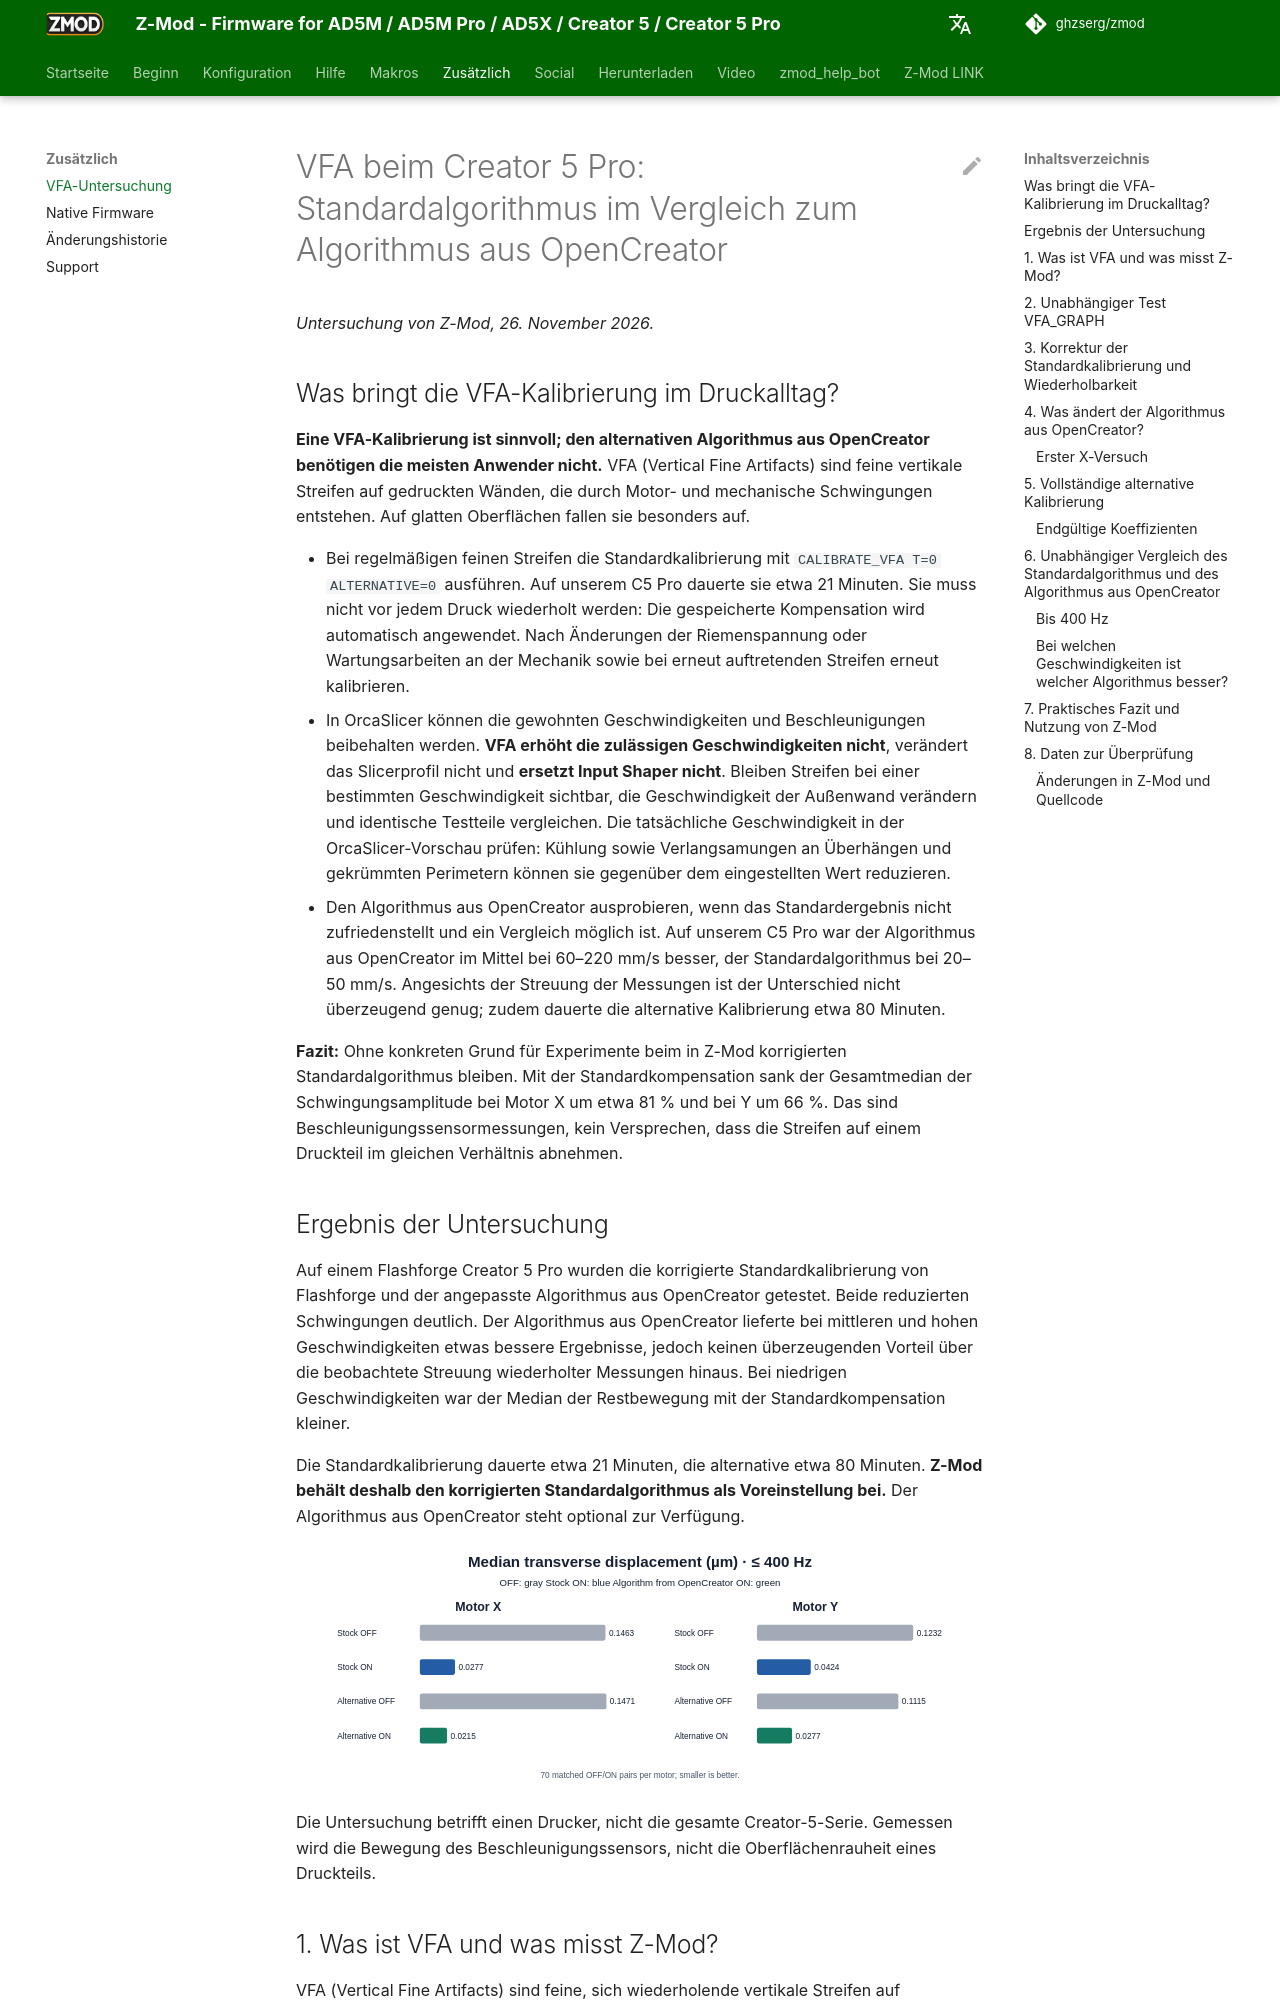

repository: ghzserg/zmod · page: de/vfa/index.html · generator: mkdocs

# VFA beim Creator 5 Pro: Standardalgorithmus im Vergleich zum Algorithmus aus OpenCreator

*Untersuchung von Z-Mod, 26. November 2026.*

## Was bringt die VFA-Kalibrierung im Druckalltag?

**Eine VFA-Kalibrierung ist sinnvoll; den alternativen Algorithmus aus OpenCreator benötigen die meisten Anwender nicht.** VFA (Vertical Fine Artifacts) sind feine vertikale Streifen auf gedruckten Wänden, die durch Motor- und mechanische Schwingungen entstehen. Auf glatten Oberflächen fallen sie besonders auf.

- Bei regelmäßigen feinen Streifen die Standardkalibrierung mit `CALIBRATE_VFA T=0 ALTERNATIVE=0` ausführen. Auf unserem C5 Pro dauerte sie etwa 21 Minuten. Sie muss nicht vor jedem Druck wiederholt werden: Die gespeicherte Kompensation wird automatisch angewendet. Nach Änderungen der Riemenspannung oder Wartungsarbeiten an der Mechanik sowie bei erneut auftretenden Streifen erneut kalibrieren.
- In OrcaSlicer können die gewohnten Geschwindigkeiten und Beschleunigungen beibehalten werden. **VFA erhöht die zulässigen Geschwindigkeiten nicht**, verändert das Slicerprofil nicht und **ersetzt Input Shaper nicht**. Bleiben Streifen bei einer bestimmten Geschwindigkeit sichtbar, die Geschwindigkeit der Außenwand verändern und identische Testteile vergleichen. Die tatsächliche Geschwindigkeit in der OrcaSlicer-Vorschau prüfen: Kühlung sowie Verlangsamungen an Überhängen und gekrümmten Perimetern können sie gegenüber dem eingestellten Wert reduzieren.
- Den Algorithmus aus OpenCreator ausprobieren, wenn das Standardergebnis nicht zufriedenstellt und ein Vergleich möglich ist. Auf unserem C5 Pro war der Algorithmus aus OpenCreator im Mittel bei 60–220 mm/s besser, der Standardalgorithmus bei 20–50 mm/s. Angesichts der Streuung der Messungen ist der Unterschied nicht überzeugend genug; zudem dauerte die alternative Kalibrierung etwa 80 Minuten.

**Fazit:** Ohne konkreten Grund für Experimente beim in Z-Mod korrigierten Standardalgorithmus bleiben. Mit der Standardkompensation sank der Gesamtmedian der Schwingungsamplitude bei Motor X um etwa 81 % und bei Y um 66 %. Das sind Beschleunigungssensormessungen, kein Versprechen, dass die Streifen auf einem Druckteil im gleichen Verhältnis abnehmen.
